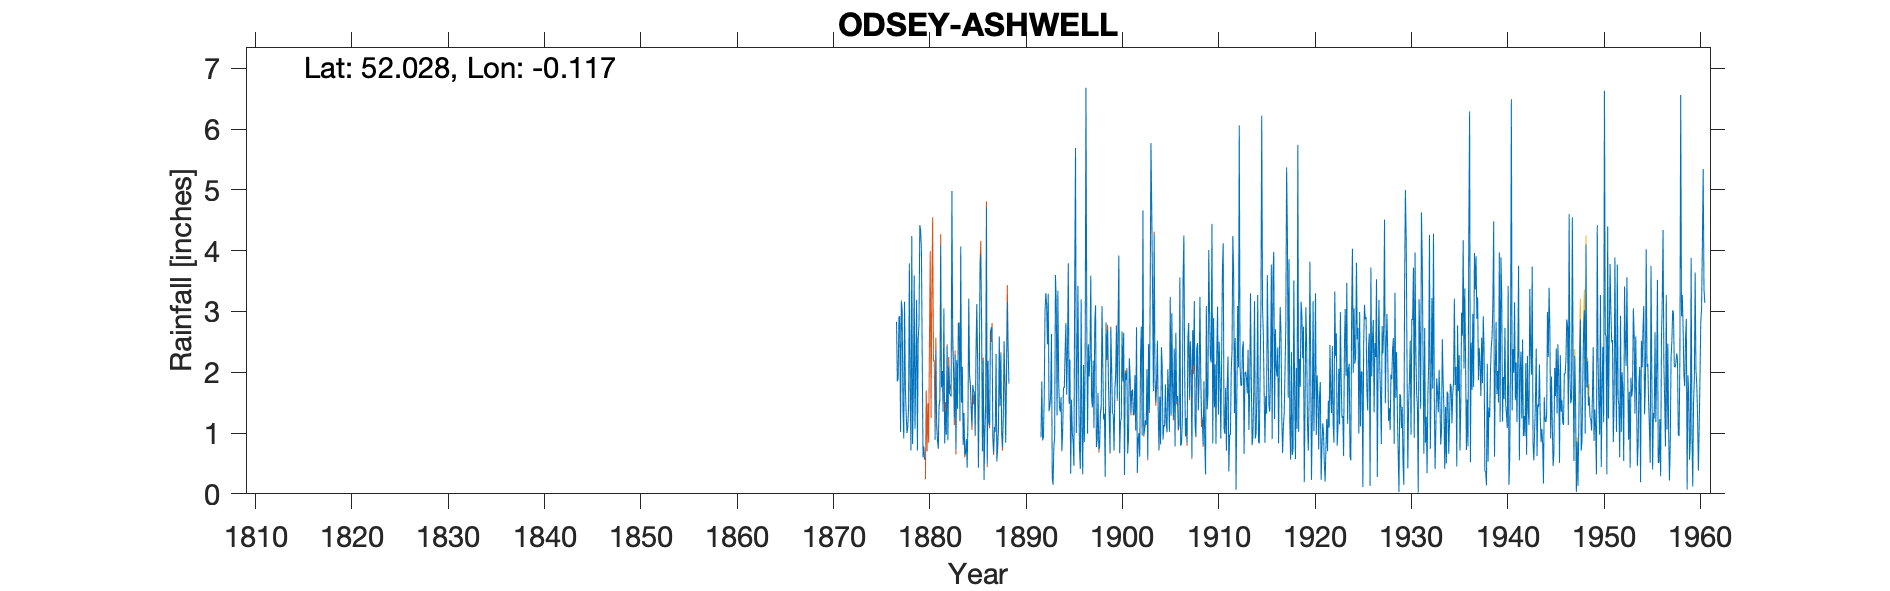

Values plotted in this chart, from the file beside it:
ODSEY ASHWELL, , , , , , , , , , , , , , , , , , , , , , , 
Grid ref, TL293383, Long, -0.1168, Lat, 52.03, Elevation, 256, ft, , , , , , , , , , , , , , , 
Station no, 1185/1, , , , , , , , , , , , , , , , , , , , , , 
, 1870, 1871, 1872, 1873, 1874, 1875, 1876, 1877, 1878, 1879, 1880, 1881, 1882, 1883, 1884, 1885, 1886, 1887, 1888, 1889, 1890, 1891, 1892
January, , , , , , , , 2.83, 1.33, 2.03, , 0.89, 0.83, 1.24, 1.33, 1.69, 2.19, 0.94, 0.77, , , , 0.93
February, , , , , , , , 1.85, 1, 3.19, , 2.37, 1.36, 2.29, 0.65, 1.67, 0.23, 0.68, 1.32, , , , 1.85
March, , , , , , , , 1.9, 1.1, 0.71, , 1.16, 0.97, 0.73, 0.66, 0.97, 1.06, 1.1, 2.51, , , , 0.88
April, , , , , , , , 2.91, 1.43, 2.56, , 0.88, 2.43, 2.2, 0.9, 2.33, 1.46, 1.02, 1.76, , , , 0.93
May, , , , , , , , 2.92, 3.79, 2.79, , 0.74, 0.88, 1.4, 0.43, 3.12, 4.71, 2.3, 0.84, , , , 1.59
June, , , , , , , , 1.02, 1.7, 4.42, , 1.42, 2.1, 2.8, 1.26, 2.25, 0.5, 0.53, 1.88, , , , 3
July, , , , , , , , 3.18, 0.71, 4.34, , 1.57, 1.64, 2.82, 3.21, 0.43, 2.19, 0.79, 3.15, , , , 3.3
August, , , , , , , , 3.03, 4.24, 4.01, , 4.09, 1.64, 1.21, 1.94, 1.64, 1.18, 1.14, 2.4, , , , 3.11
September, , , , , , , , 1.42, 0.82, 2.25, , 1.75, 1.6, 4.07, 1.81, 3.75, 1.13, 2.59, 1.83, , , , 2.46
October, , , , , , , , 0.91, 1.74, 0.6, , 2.02, 4.98, 1.5, 1.43, 3.93, 2.63, 1.46, , , , , 3.29
November, , , , , , , , 3.16, 3.59, 0.78, , 1.35, 2.45, 2.09, 1.13, 2.79, 2.74, 2.31, , , , , 1.36
December, , , , , , , , 1.74, 1.07, 0.56, , 3.05, 2.05, 0.81, 1.79, 0.7, 2.71, 0.98, , , , , 1.44
Total, , , , , , , , 26.87, 22.52, 28.24, , 21.29, 22.93, 23.16, 16.54, 25.27, 22.73, 15.84, , , , , 24.14
IDR 1949 Jan, , , , , , , , , , , , , , , , , , , , , , , 
